109-way image classification set "infaprim-clf-7" from GitHub (okomiljonov583-cmyk/vit-arcface-cac-SimCLR-CE-classification); label vocabulary: femilak variant 2, femilak variant 3, lactamil variant 2, lactamil variant 3, amino formula, amino formula variant 2, amino formula variant 3, anti-reflux formula, anti-reflux formula variant 2, anti-reflux formula variant 3, n p caesarea, n p caesarea 2, n p caesarea 3, comfort formula, comfort formula variant 2, comfort formula variant 3, n p ferm, n p ferm 2, n p ferm 3, goat milk formula stage 1, n p goat 1 2, n p goat 1 3, goat milk formula stage 2, n p goat 2 2, n p goat 2 3, goat milk formula stage 3, n p goat 3 2, n p goat 3 3, non-allergic formula, non-allergic formula variant 2, non-allergic formula variant 3, non-lactose formula, non-lactose formula variant 2, non-lactose formula variant 3, n p p buck 2, buckwheat prunes porridge, buckwheat prunes porridge variant 2, multi-grain porridge, multi-grain porridge variant 2, multi-grain porridge variant 3, multi-grain apple raspberry porridge, n p p multi apple rasp 2, n p p multi apple rasp 3, multi-grain banana strawberry porridge, n p p multi ban straw 2, n p p multi ban straw 3, oat porridge variant 2, oat porridge variant 3, oat banana porridge, oat banana porridge variant 2, oat banana porridge variant 3, oat peach porridge, oat peach porridge variant 2, oat peach porridge variant 3, rice porridge, rice porridge variant 2, rice porridge variant 3, rice banana porridge, rice banana porridge variant 2, rice banana porridge variant 3, wheat apple porridge, wheat apple porridge variant 2, wheat apple porridge variant 3, n p peptidi, n p peptidi 2, n p peptidi 3, pre formula, pre formula variant 2, pre formula variant 3, soy formula, soy formula variant 2, soy formula variant 3, 3 fruits puree, 3 fruits puree variant 2, 3 fruits puree variant 3, mango banana puree, mango banana puree variant 2, mango banana puree variant 3, oat banana puree, oat banana puree variant 2, oat banana puree variant 3, strawberry apple puree, strawberry apple puree variant 2, strawberry apple puree variant 3, apple raspberry puree, apple raspberry puree variant 2, apple raspberry puree variant 3, pre puree stage 5, v 5 pre 2, v 5 pre 3, v 7 pre 2, apple prunes puree, apple prunes puree variant 2, buckwheat pre puree, buckwheat pre puree variant 2, buckwheat pre puree variant 3, corn puree, corn puree variant 2, corn puree variant 3, oat puree, oat puree variant 2, oat puree variant 3, pumpkin puree variant 2, rice puree, rice puree variant 2, rice puree variant 3, rice corn banana puree, v rice corn banana 2, v rice corn banana 3.

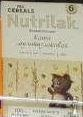
Label: multi-grain porridge variant 2

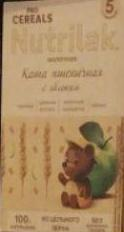
Label: wheat apple porridge

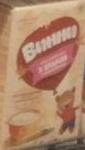
Label: v 5 pre 3

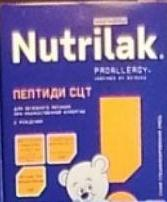
Label: n p peptidi

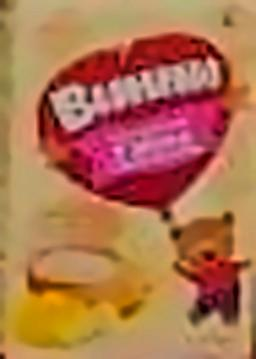
Label: mango banana puree variant 3

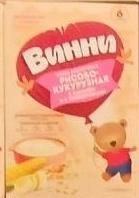
Label: v rice corn banana 2
